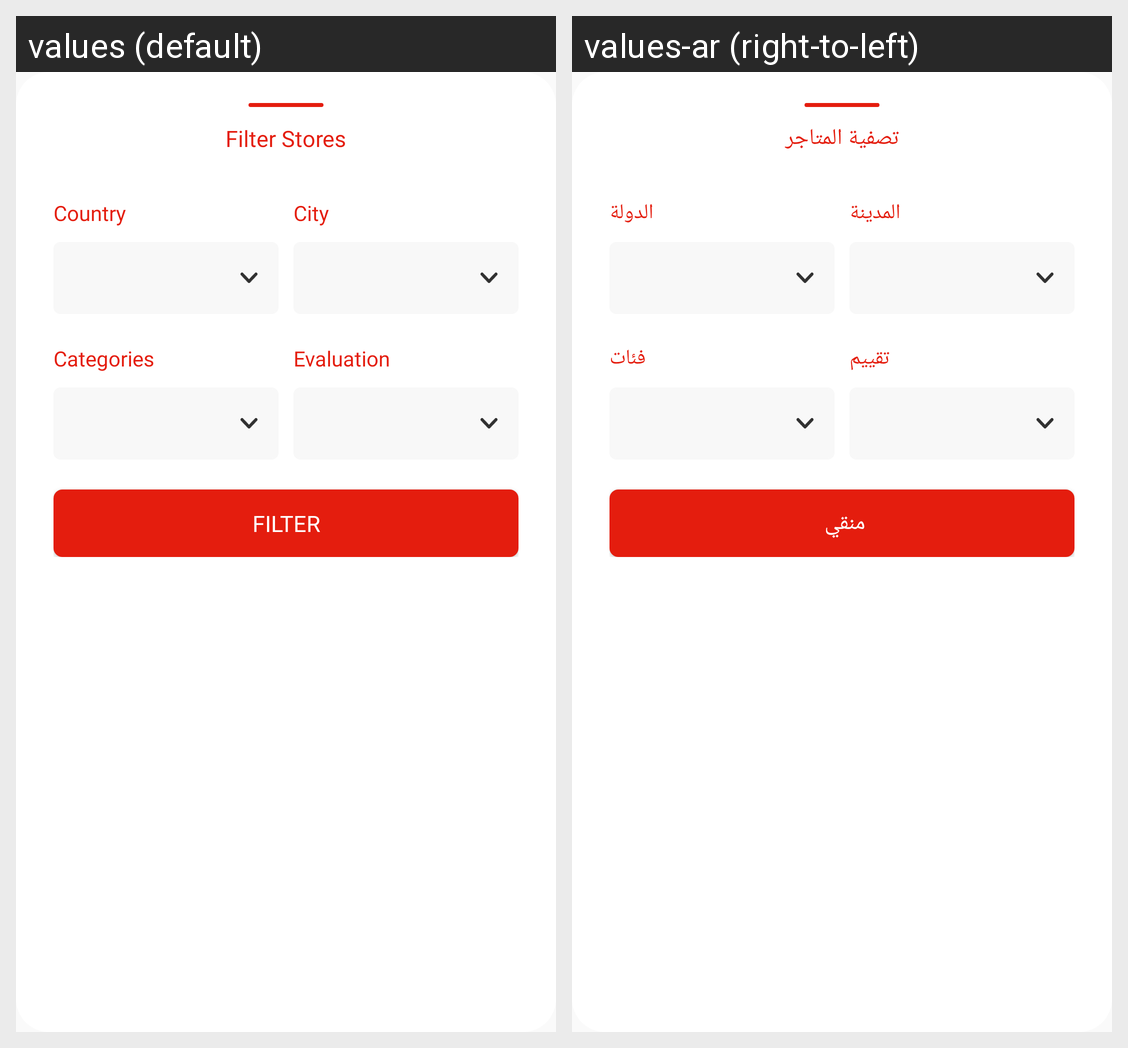

For this localized Android screen grid, give each drawn string resource with its value in every locale shown.
Android screen res/layout/bottom_sheet_filter_store.xml rendered under 2 locales, left to right: values (default), values-ar (right-to-left). Device: Nexus 5 (rendered at 1080×1920; each locale shown at half size, 540×960, under a caption strip naming it); theme AppTheme.
Strings drawn on this screen, with the default value and each locale's value (text and hints the layout hard-codes, and strings that could not be matched under every locale, appear in the picture but are not listed):

filter_stores
  values: Filter Stores
  values-ar:  تصفية المتاجر 

country
  values: Country
  values-ar:  الدولة

city
  values: City
  values-ar: المدينة

categories
  values: Categories
  values-ar: فئات

evaluation
  values: Evaluation
  values-ar: تقييم

filter
  values: Filter
  values-ar: منقي
